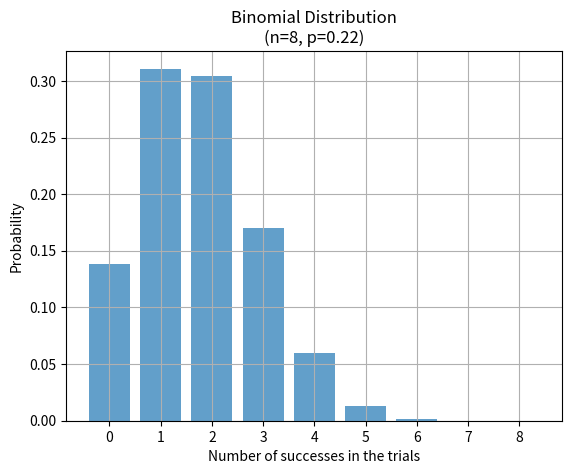

Recreate this plot in Python.
import numpy as np
import matplotlib.pyplot as plt
from scipy.stats import binom

# Parameters
n = 8      # Number of trials
p = 140 / 640  # Probability of success

# Values for x (number of successes in the trials)
x = np.arange(0, n + 1)

# Probabilities for each value of x
probabilities = binom.pmf(x, n, p)

# Plotting
plt.bar(x, probabilities, align='center', alpha=0.7)
plt.xlabel('Number of successes in the trials')
plt.ylabel('Probability')
plt.title(f'Binomial Distribution\n(n={n}, p={p:.2f})')
plt.xticks(x)
plt.grid(True)
plt.show()
